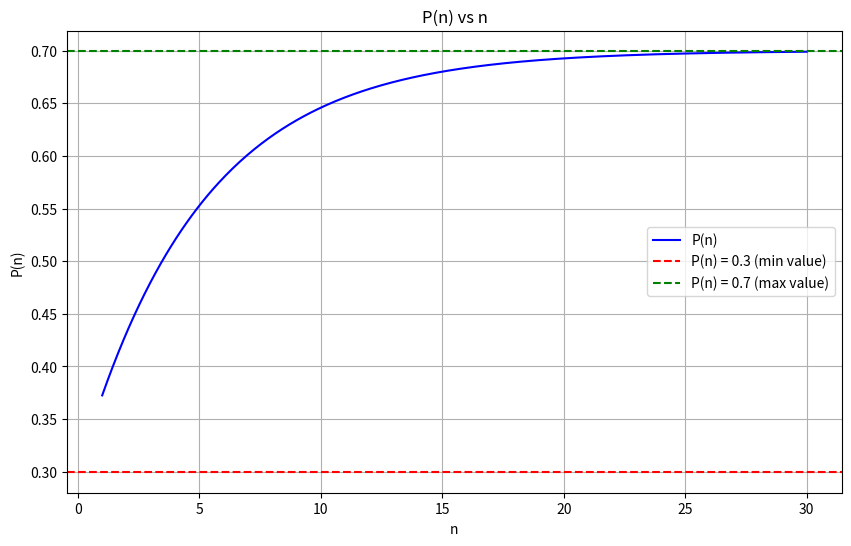

Here is the Python script that generated this plot:
import matplotlib.pyplot as plt
import numpy as np

# 定义函数 P(n)
def P(n, a=0.3, b=0.7, k=0.2):
    return a + (b - a) * (1 - np.exp(-k * n))

# 定义 n 的范围
n_values = np.linspace(1, 30, 400)
P_values = P(n_values)

# 绘制曲线
plt.figure(figsize=(10, 6))
plt.plot(n_values, P_values, label='P(n)', color='b')
plt.axhline(y=0.3, color='r', linestyle='--', label='P(n) = 0.3 (min value)')
plt.axhline(y=0.7, color='g', linestyle='--', label='P(n) = 0.7 (max value)')
plt.title('P(n) vs n')
plt.xlabel('n')
plt.ylabel('P(n)')
plt.legend()
plt.grid(True)
plt.show()
